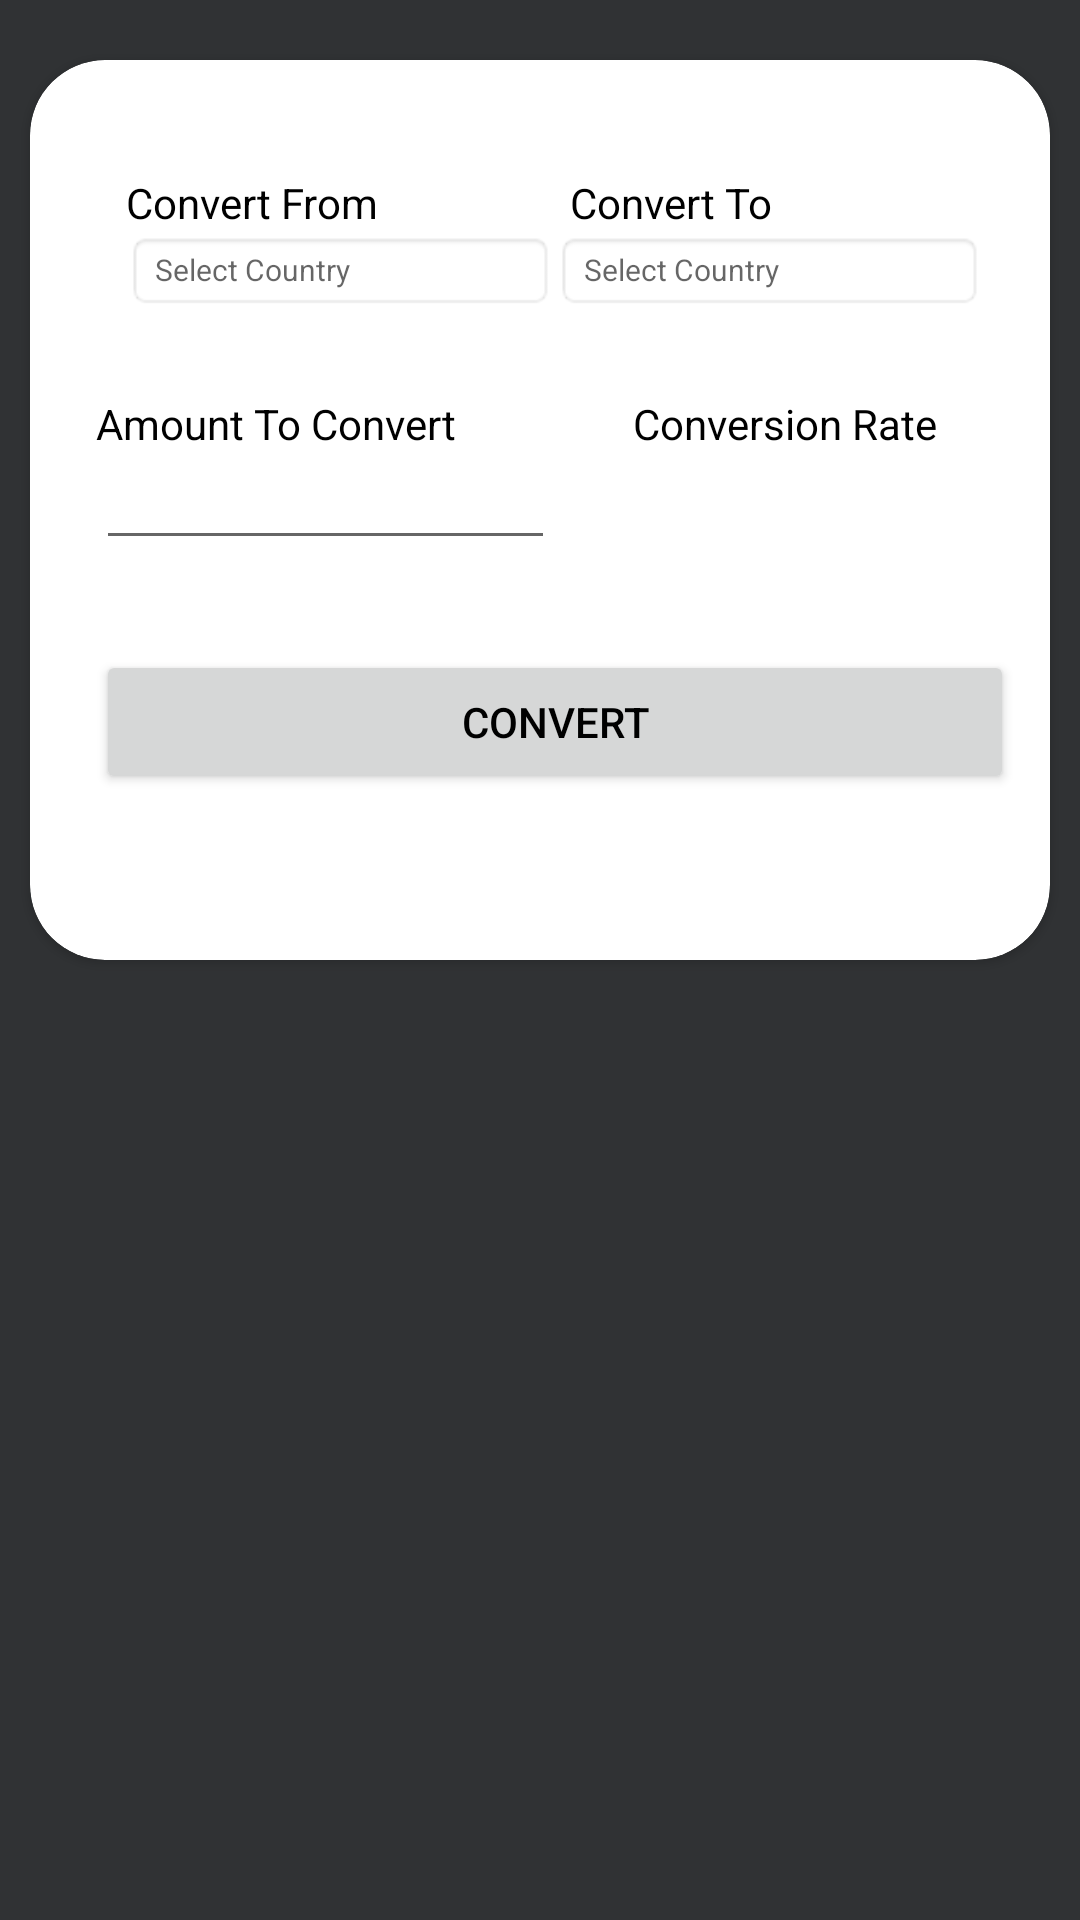

Android layout source for this screen:
<!-- AndroidManifest.xml: application theme Theme.WeSave -->
<!-- res/layout/activity_currency_exchange.xml -->
<?xml version="1.0" encoding="utf-8"?>
<RelativeLayout xmlns:android="http://schemas.android.com/apk/res/android"
    xmlns:app="http://schemas.android.com/apk/res-auto"
    xmlns:tools="http://schemas.android.com/tools"
    android:layout_width="match_parent"
    android:layout_height="match_parent"
    android:background="#303234"
    android:focusable="true"
    android:focusableInTouchMode="true"
    android:orientation="vertical"
    tools:context=".CurrencyExchange">

    <androidx.cardview.widget.CardView
        android:id="@+id/card_view"
        android:layout_width="match_parent"
        android:layout_height="300dp"
        android:layout_marginStart="10dp"
        android:layout_marginTop="20dp"
        android:layout_marginEnd="10dp"
        android:clickable="true"
        android:focusable="true"
        app:cardCornerRadius="25dp">

        <LinearLayout
            android:id="@+id/masterLinearLayout"
            android:layout_width="match_parent"
            android:layout_height="wrap_content"
            android:layout_marginTop="8dp"
            android:orientation="vertical"
            android:padding="12dp"
            android:paddingBottom="10dp">

            <LinearLayout
                android:id="@+id/dropdown_menu_layout"
                android:layout_width="match_parent"
                android:layout_height="wrap_content"
                android:layout_marginTop="8dp"
                android:orientation="vertical"
                android:padding="10dp"
                android:paddingTop="10dp"
                android:paddingBottom="10dp">

                <LinearLayout
                    android:id="@+id/layoutOne"
                    android:layout_width="match_parent"
                    android:layout_height="match_parent"
                    android:gravity="top|bottom|center_vertical|fill_vertical|center|fill">

                    <TextView
                        android:id="@+id/convertFromTitle"
                        android:layout_width="0dp"
                        android:layout_height="wrap_content"
                        android:layout_marginStart="10dp"
                        android:layout_weight="1.0"
                        android:text="Convert From"
                        android:textColor="#000000" />

                    <TextView
                        android:id="@+id/convertToTitle"
                        android:layout_width="0dp"
                        android:layout_height="wrap_content"
                        android:layout_marginStart="10dp"
                        android:layout_weight="1.0"
                        android:text="Convert To"
                        android:textColor="#000000" />

                </LinearLayout>

                <LinearLayout
                    android:id="@+id/layoutTwo"
                    android:layout_width="match_parent"
                    android:layout_height="wrap_content">

                    <TextView
                        android:id="@+id/convert_from_dropdown_menu"
                        android:layout_width="0dp"
                        android:layout_height="wrap_content"
                        android:layout_marginStart="10dp"
                        android:layout_weight="1.0"
                        android:background="@android:drawable/editbox_background"
                        android:hint="Select Country"
                        android:text=""
                        android:textColor="#000000"
                        android:textSize="10dp"
                        app:drawableEndCompat="@drawable/ic_baseline_arrow_drop_down_24"
                        app:drawableRightCompat="@drawable/ic_baseline_arrow_drop_down_24" />

                    <TextView
                        android:id="@+id/convert_to_dropdown_menu"
                        android:layout_width="0dp"
                        android:layout_height="wrap_content"
                        android:layout_weight="1.0"
                        android:background="@android:drawable/editbox_background"
                        android:hint="Select Country"
                        android:text=""
                        android:textColor="#000000"
                        android:textSize="10dp"
                        app:drawableEndCompat="@drawable/ic_baseline_arrow_drop_down_24"
                        app:drawableRightCompat="@drawable/ic_baseline_arrow_drop_down_24" />

                </LinearLayout>

            </LinearLayout>

            <LinearLayout
                android:id="@+id/linearLayout3"
                android:layout_width="match_parent"
                android:layout_height="wrap_content"
                android:layout_marginTop="8dp"
                android:orientation="vertical"
                android:paddingTop="10dp"
                android:paddingBottom="10dp">

                <LinearLayout
                    android:id="@+id/linearLayout01"
                    android:layout_width="match_parent"
                    android:layout_height="match_parent"
                    android:gravity="top|bottom|center_vertical|fill_vertical|center|fill"
                    android:orientation="horizontal">

                    <TextView
                        android:id="@+id/amountToConvertValueText"
                        android:layout_width="0dp"
                        android:layout_height="wrap_content"
                        android:layout_marginStart="10dp"
                        android:layout_weight="1.0"
                        android:text="Amount To Convert"
                        android:textColor="#000000"/>


                    <TextView
                        android:id="@+id/conversionRateResultText"
                        android:layout_width="0dp"
                        android:layout_height="wrap_content"
                        android:layout_weight="1.0"
                        android:gravity="center"
                        android:text="Conversion Rate"
                        android:textColor="#000000"/>

                </LinearLayout>

                <LinearLayout
                    android:id="@+id/linearLayout4"
                    android:layout_width="match_parent"
                    android:layout_height="wrap_content"
                    android:orientation="horizontal">

                    <EditText
                        android:id="@+id/amountToConvertValueEditText"
                        android:layout_width="0dp"
                        android:layout_height="wrap_content"
                        android:layout_marginStart="10dp"
                        android:layout_weight="1.0"
                        android:inputType="number"
                        android:maxLines="1"
                        android:singleLine="true"
                        android:text=""
                        android:textColor="#000000"
                        android:textSize="14sp"/>

                    <TextView
                        android:id="@+id/conversionRateText"
                        android:layout_width="0dp"
                        android:layout_height="wrap_content"
                        android:layout_weight="1.0"
                        android:gravity="center"
                        android:textColor="#000000"
                        android:textSize="18sp"/>

                </LinearLayout>

            </LinearLayout>

            <RelativeLayout
                android:layout_width="match_parent"
                android:layout_height="wrap_content"
                android:layout_marginLeft="10dp"
                android:paddingTop="20sp">

                <Button
                    android:id="@+id/conversionButton"
                    android:layout_width="match_parent"
                    android:layout_height="wrap_content"
                    android:gravity="center"
                    android:paddingTop="7dp"
                    android:paddingBottom="7dp"
                    android:text="Convert"
                    android:textColor="#000000"/>
            </RelativeLayout>

        </LinearLayout>

    </androidx.cardview.widget.CardView>

</RelativeLayout>
<!-- resources referenced by this layout -->
<resources>
  <style name="Theme.WeSave" parent="Theme.MaterialComponents.DayNight.NoActionBar">
          
          <item name="colorPrimary">@color/yellow</item>
          <item name="colorPrimaryVariant">@color/orange</item>
          <item name="colorOnPrimary">@color/black</item>
          
          <item name="colorSecondary">@color/teal_200</item>
          <item name="colorSecondaryVariant">@color/teal_700</item>
          <item name="colorOnSecondary">@color/black</item>
  
          
          <item name="android:statusBarColor" tools:targetApi="l">?attr/colorPrimaryVariant</item>
          
          
          <item name="android:homeAsUpIndicator">@drawable/ic_baseline_arrow_back_24</item>
      </style>
  <color name="yellow">#FFFF00</color>
  <color name="orange">#FFA500</color>
  <color name="black">#FF000000</color>
  <color name="teal_200">#FF03DAC5</color>
  <color name="teal_700">#FF018786</color>
</resources>
